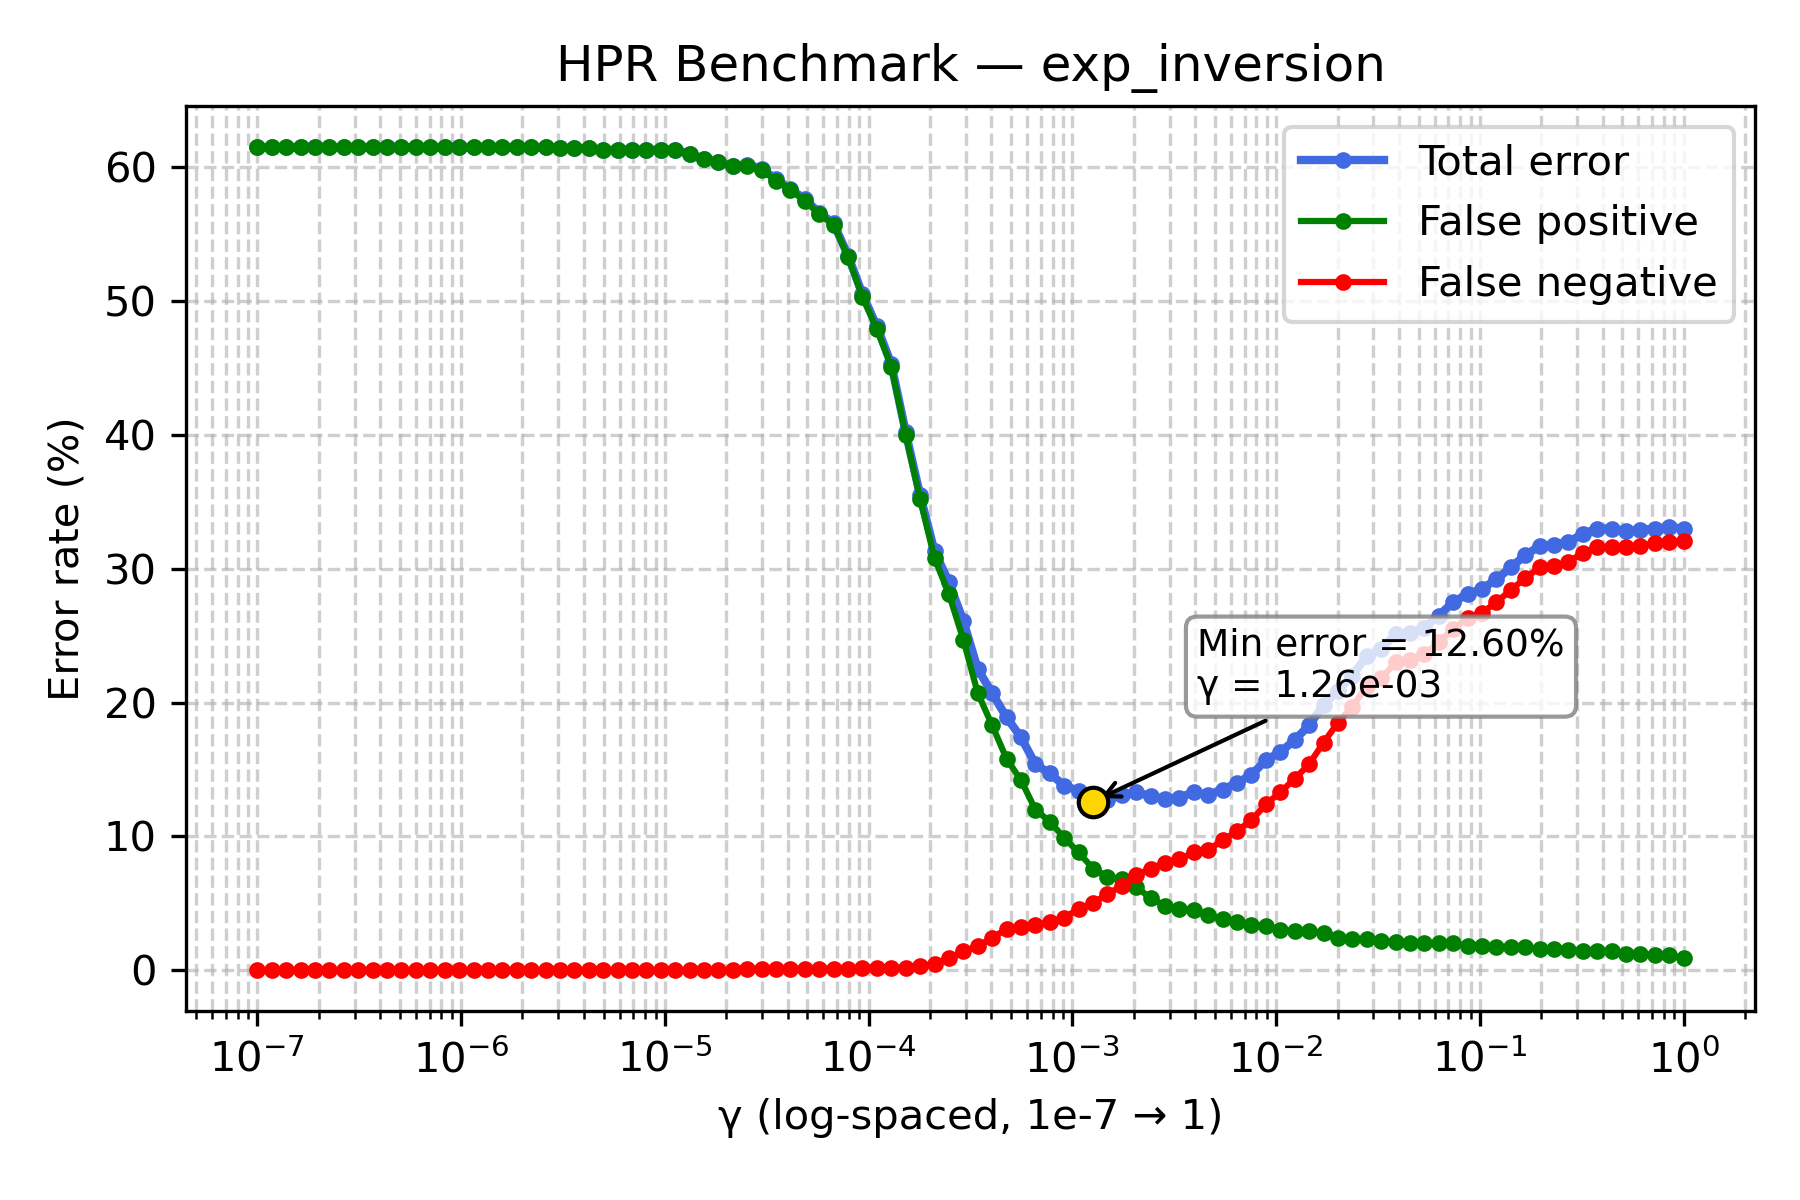

The data file committed next to this chart (first rows):
gamma, TOTAL_rate, FP_rate, FN_rate
1e-07, 61.5, 61.5, 0.0
1.1768119524349991e-07, 61.5, 61.5, 0.0
1.3848863713938718e-07, 61.5, 61.5, 0.0
1.6297508346206436e-07, 61.5, 61.5, 0.0
1.9179102616724887e-07, 61.5, 61.5, 0.0
2.2570197196339216e-07, 61.5, 61.5, 0.0
2.656087782946684e-07, 61.5, 61.5, 0.0
3.125715849688235e-07, 61.5, 61.5, 0.0
3.678379771828634e-07, 61.5, 61.5, 0.0
4.3287612810830616e-07, 61.5, 61.5, 0.0
5.094138014816375e-07, 61.5, 61.5, 0.0
5.994842503189409e-07, 61.5, 61.5, 0.0
7.054802310718645e-07, 61.5, 61.5, 0.0
8.302175681319736e-07, 61.5, 61.5, 0.0
9.770099572992247e-07, 61.5, 61.5, 0.0
1.1497569953977357e-06, 61.5, 61.5, 0.0
1.3530477745798075e-06, 61.5, 61.5, 0.0
1.592282793341094e-06, 61.5, 61.5, 0.0
1.873817422860383e-06, 61.5, 61.5, 0.0
2.2051307399030456e-06, 61.5, 61.5, 0.0
2.5950242113997373e-06, 61.5, 61.5, 0.0
3.0538555088334123e-06, 61.4, 61.4, 0.0
3.5938136638046257e-06, 61.4, 61.4, 0.0
4.229242874389499e-06, 61.4, 61.4, 0.0
4.977023564332114e-06, 61.3, 61.3, 0.0
5.857020818056661e-06, 61.3, 61.3, 0.0
6.892612104349695e-06, 61.3, 61.3, 0.0
8.111308307896873e-06, 61.3, 61.3, 0.0
9.545484566618328e-06, 61.3, 61.3, 0.0
1.1233240329780266e-05, 61.3, 61.3, 0.0
1.3219411484660286e-05, 61.0, 61.0, 0.0
1.5556761439304724e-05, 60.6, 60.6, 0.0
1.8307382802953696e-05, 60.4, 60.4, 0.0
2.1544346900318823e-05, 60.1, 60.1, 0.0
2.5353644939701114e-05, 60.2, 60.1, 0.1
2.9836472402833343e-05, 59.9, 59.8, 0.1
3.511191734215127e-05, 59.1, 59.0, 0.1
4.1320124001153344e-05, 58.4, 58.3, 0.1
4.8626015800653536e-05, 57.6, 57.5, 0.1
5.72236765935022e-05, 56.6, 56.5, 0.1
6.734150657750829e-05, 55.8, 55.7, 0.1
7.92482898353917e-05, 53.4, 53.3, 0.1
9.326033468832199e-05, 50.5, 50.3, 0.2
0.0001097, 48.1, 47.9, 0.2
0.0001292, 45.3, 45.1, 0.2
0.000152, 40.2, 40.0, 0.2
0.0001789, 35.5, 35.2, 0.3
0.0002105, 31.3, 30.8, 0.5
0.0002477, 29, 28.1, 0.9
0.0002915, 26.1, 24.7, 1.4
0.000343, 22.5, 20.7, 1.8
0.0004037, 20.7, 18.3, 2.4
0.0004751, 18.9, 15.8, 3.1
0.0005591, 17.4, 14.2, 3.2
0.0006579, 15.4, 12.0, 3.4
0.0007743, 14.7, 11.1, 3.6
0.0009112, 13.8, 9.9, 3.9
0.001072, 13.4, 8.8, 4.6
0.001262, 12.6, 7.6, 5.0
0.001485, 12.7, 7, 5.7
... 40 more rows
